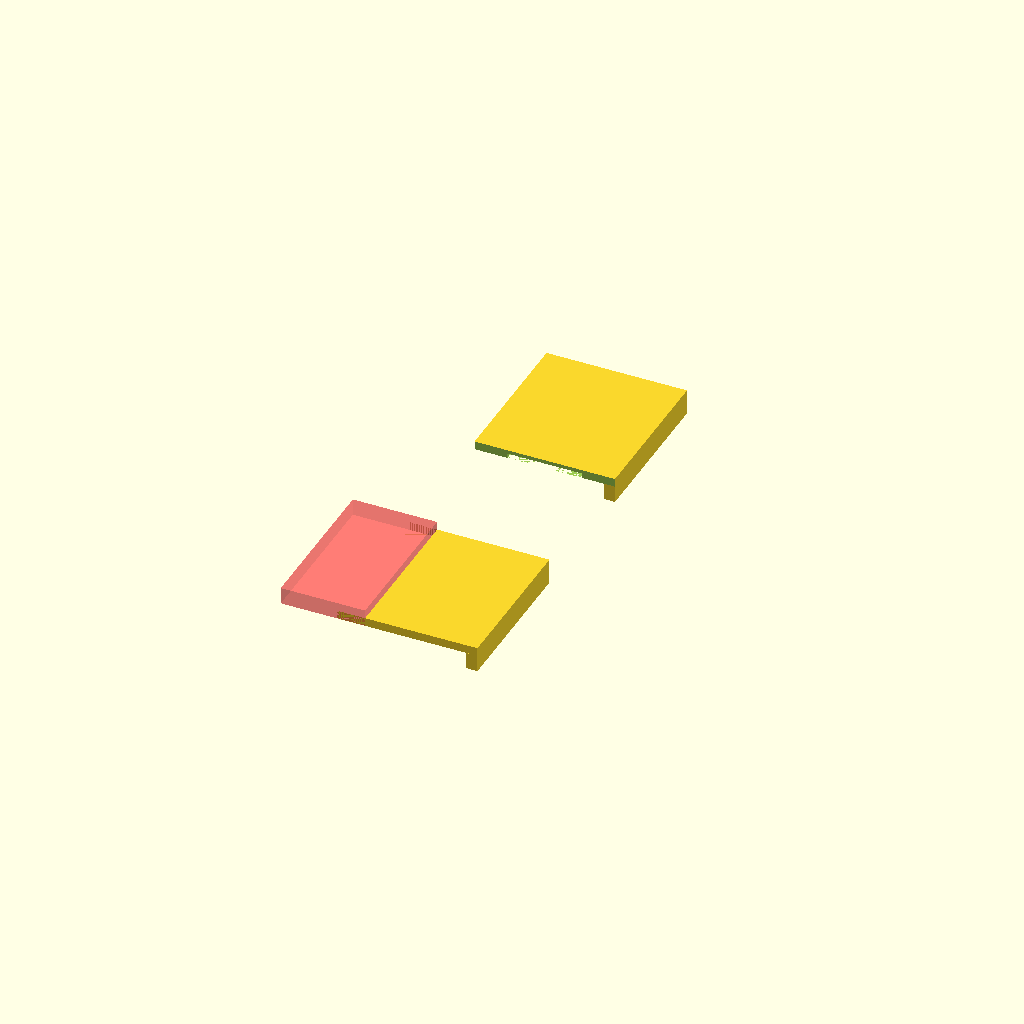
Cell 1: the model at its default parameters.
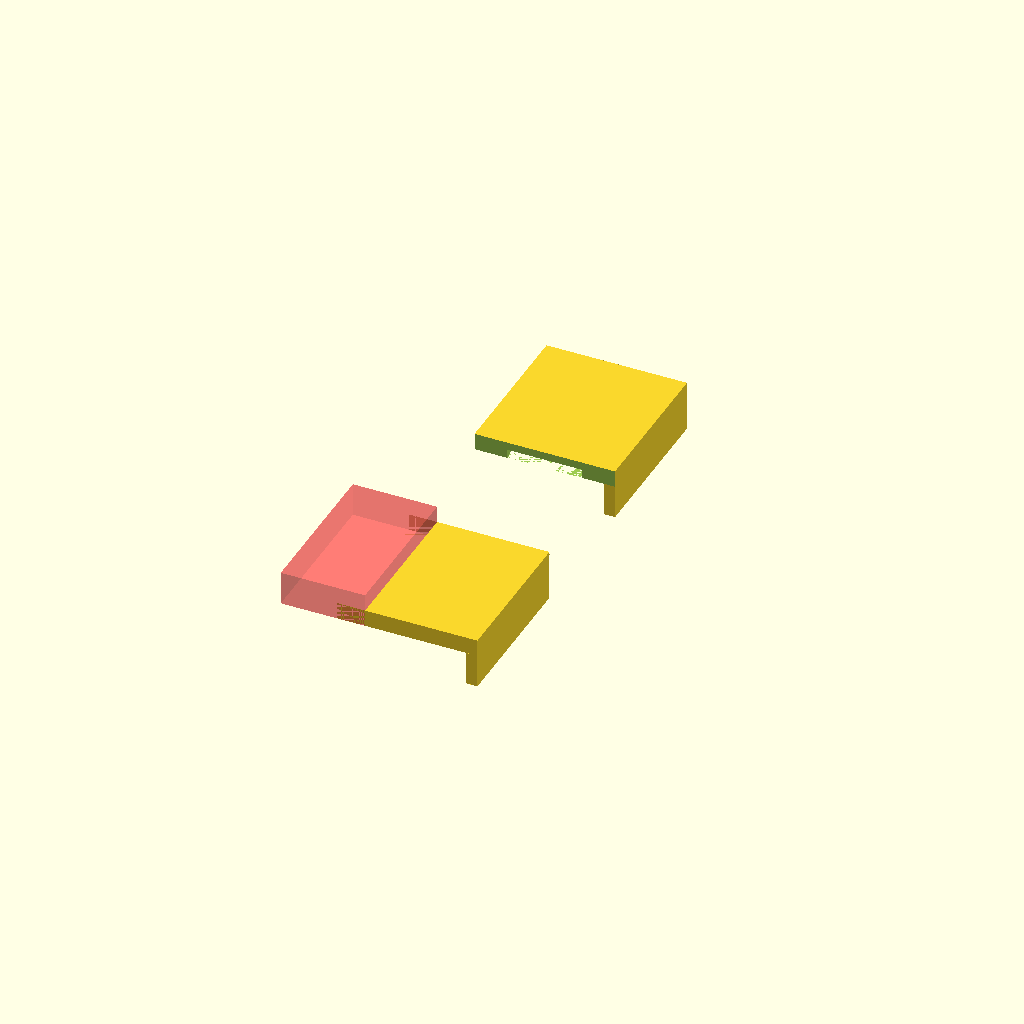
Cell 2: the same model with layer = 0.6.
One fixed orthographic camera (rotation 55°, 0°, 25°; colour scheme Cornfield) for every cell.
The OpenSCAD source (Trace/fan10.scad):
//====================================================================
// fan10.scad  "Cats under the stars" smaller version, ditch detents
// 
// Fan redux after a long break
// Dr Tom Flint, 17 July 2023
//
//====================================================================


use <../Parts/threads.scad>
use <./fan9red.scad>
use <./fan9yellow.scad>
use <./fan9blue.scad>
use <./fan9black.scad>


layer = 0.3;          // thickness of 1 layer
thick = 5*layer;    // thickness of the hub

tall = 120;     // distance between hub and center of tip circle
stub = 10;      // distance hub to base circle
mid = 50;       // out to end of the hub, start of the blades

cut12=11;     // cut between blades 1 and 2

edge = 0.4;     // width of clear edge on blades
rbase = 8;      // radius of the base circle
rbasehole = 4;
//rmid1=16;

x2=14.5-2*edge;   // width of blade2 base, subtract edge
pega=0.25;      // offset of the 2 pegs

rfinger=3;

rtip = 12;      // radius of the tip circle
tipscale = 1.45;

Nblade=7;          // number of blades
full = 110;
folded = 5;

delta=full/Nblade;   // angle between blades when open
deltaFold=folded/Nblade;   // angle between blades when open

doff = 42.8;      // angle offset to center blades on y axis

spread = 21;    // distance between blades when unfan
yfix = 36;

smagx = 280;    // image magnification, scales on x and y
smagy = 280;    // image magnification, scales on x and y
soff = 67;    // image offset in X

ribbonx = 1.2;
ribbony = 11;
ribbond = 5;
ribbont = 118;    // height along blade to place ribbon 

//~ detent = 1.6;   // size of the detent in blade1
//~ dplus = 0.5;    // tolerance around the detent cut vs boss


//------------------------------------------------------------------
module blade1(){

$fn = 89;

  difference(){
       // main blade
    intersection(){
    // cut off bottom section that should be black
    translate([0,-cut12,0])
    cylinder(r=2*cut12,h=3*thick,center=true);

    union(){
      
      // at the pivot
      hull(){
        cylinder(r=rbase,h=thick);
        translate([0,0.25*mid,0])
        cylinder(r=3,h=thick);
      }
            
      // tail section
      hull(){
        translate([0,0,0])
        cylinder(r=rbasehole-1,h=thick);

        translate([0,-stub,0])
        cylinder(r=3,h=thick);
      }
            
       // main blade    
      hull(){
        translate([0,tall,0])
        scale([tipscale,1,1])
        cylinder(r=rtip-edge,h=thick);

        translate([0,-stub,0])
        cylinder(r=1.0-edge,h=thick);
      }
    
    
    }  // end of the union
  }
        
    // pivot hole
    cylinder(r=rbasehole,h=3*thick,center=true);
    
    // cut clear edge off
    blade1edge();
      
    // holes in tail stub
    translate([0,-stub,0])
    cylinder(r=1.5,h=thick*3,center=true);
      
    // side cut to make smooth waist
    rotate([0,0,2.3*delta])
    translate([0,14,0])
    cylinder(r=5,h=thick*3,center=true);

    rotate([0,0,-2.3*delta])
    translate([0,14,0])
    cylinder(r=5,h=thick*3,center=true);
    
  }


}
//------------------------------------------------------------------
module blade2(){

$fn = 89;

  difference(){
    union(){
      
     // main blade
      hull(){
        translate([0,tall,0])
        scale([tipscale,1,1])
        cylinder(r=rtip-edge,h=thick);

        translate([0,-stub,0])
        cylinder(r=1.0-edge,h=thick);
      }
        
    }  // end of the union

    
    // cut off bottom section that should be black
    cylinder(r=cut12,h=3*thick,center=true);

        
    // ribbon cuts
    translate([0,ribbont,0])     
    hull(){
      translate([0,ribbony/2,0])     
      cylinder(r=ribbonx/2,h=10,center=true);
      translate([0,-ribbony/2,0])     
      cylinder(r=ribbonx/2,h=10,center=true);
    }
    rotate([0,0,delta/4])
    translate([0,ribbont,0])     
    hull(){
      translate([0,ribbony/2,0])     
      cylinder(r=ribbonx/2,h=10,center=true);
      translate([0,-ribbony/2,0])     
      cylinder(r=ribbonx/2,h=10,center=true);
    }
    rotate([0,0,-delta/4])
    translate([0,ribbont,0])     
    hull(){
      translate([0,ribbony/2,0])     
      cylinder(r=ribbonx/2,h=10,center=true);
      translate([0,-ribbony/2,0])     
      cylinder(r=ribbonx/2,h=10,center=true);
    }
    
    // ribbon topside clearance
    //~ for(i=[-6:15]){
      //~ rotate([0,0,1.0*i])
      //~ translate([0,ribbont,0.75*thick+0.125*thick])     
      //~ cube([3,ribbony+4,0.25*thick],center=true);
    //~ }

    // ribbon bottom side clearance
    for(i=[-15:15]){
      rotate([0,0,1.0*i])
      translate([0,ribbont,layer])     
      cube([3,ribbony+4,2*layer],center=true);
    }

  }
  

}

//------------------------------------------------------------------
module blade1edge(){

$fn = 89;

  difference(){
    union(){
      
     // main blade
      hull(){
        translate([0,tall,0])
        scale([tipscale,1,1])
        cylinder(r=rtip,h=thick);

        translate([0,-stub,0])
        cylinder(r=1.0,h=thick);
      }        
    }  // end of the union
        
    // pivot hole
    cylinder(r=rbasehole,h=3*thick,center=true);

    
    // ribbon topside clearance
    //~ for(i=[-6:15]){
      //~ rotate([0,0,1.0*i])
      //~ translate([0,ribbont,0.75*thick+0.125*thick])     
      //~ cube([2,ribbony+4,0.25*thick],center=true);
    //~ }

    // ribbon bottom side clearance
    for(i=[-15:15]){
      rotate([0,0,1.0*i])
      translate([0,ribbont,layer])     
      cube([3,ribbony+4,2*layer],center=true);
    }

    // central cut
    hull(){
      translate([0,tall,0])
      scale([tipscale,1,1])
      cylinder(r=rtip-edge,h=3*thick,center=true);

      translate([0,-stub+6,0])
      cylinder(r=1.0-edge,h=3*thick,center=true);
    }        
      
    // cut off tail section
    translate([0,-20,0])     
    cube([40,60,3*thick],center=true);
    
    
  }
  

}


//------------------------------------------------------------------
module fan1(){

  for(i=[0:Nblade-1]){
    translate([0,0,i*thick])
    rotate([0,0,i*delta+doff]){
    color([i/Nblade*0.5+0.5, i/Nblade*0.5+0.5, i/Nblade*0.5+0.5])
      blade1();
    color([i/Nblade*0.5+0.5, i/Nblade*0.5+0.5, 0.5])
      blade2();
    color([i/Nblade*0.5+0.5, i/Nblade*0.5+0.5, i/Nblade*0.5+0.5])
    blade1edge();
    }
  }
}

//------------------------------------------------------------------
module fan1Folded(){

  for(i=[0:Nblade-1]){
    translate([0,0,i*thick])
    //rotate([0,0,i*deltaFold+doff])
    color([i/Nblade, i/Nblade, i/Nblade])
    blade1();
    translate([0,0,i*thick])
    //rotate([0,0,i*deltaFold+doff])
    color([i/Nblade, i/Nblade, i/Nblade])
    blade2();
    translate([0,0,i*thick])
    //rotate([0,0,i*deltaFold+doff])
    color([i/Nblade, i/Nblade, i/Nblade])
    blade1edge();
  }
}


//------------------------------------------------------------------
module fan1edge(first=0,last=Nblade-1){

  for(i=[first:last]){
    translate([0,0,i*thick])
    rotate([0,0,i*delta+doff])
    color([i/Nblade,i/Nblade,i/Nblade])
    blade1edge();
  }
}

//------------------------------------------------------------------
module unfan1edge(first=0,last=Nblade-1){

  for(i=[first:last]){
    // unform the fan
    translate([spread*i,0,-i*thick])
    rotate([0,0,180*i])
    translate([0,-yfix,0])
    rotate([0,0,-i*delta-doff])

    translate([0,0,i*thick])
    rotate([0,0,i*delta+doff])
    color([i/Nblade,i/Nblade,i/Nblade])
    blade1edge();
  }
}

//------------------------------------------------------------------
module unfan1(first=0,last=Nblade-1){

  for(i=[first:last]){
    // unform the fan
    translate([spread*i,0,-i*thick])
    rotate([0,0,180*i])
    translate([0,-yfix,0])
    rotate([0,0,-i*delta-doff])
    
    // form the fan
    translate([0,0,i*thick])
    rotate([0,0,i*delta+doff])
    color([i/Nblade,i/Nblade,i/Nblade])
    blade1();
    translate([0,0,i*thick])
    rotate([0,0,i*delta+doff])
    color([i/Nblade,i/Nblade,i/Nblade])
    blade1edge();
    translate([0,0,i*thick])
    rotate([0,0,i*delta+doff])
    color([i/Nblade,i/Nblade,i/Nblade])
    blade2();
  }
}

//------------------------------------------------------------------
module fanred(first=0,last=Nblade-1){
    
  intersection(){
      for(i=[first:last]){
        translate([0,0,i*thick])
        rotate([0,0,i*delta+doff])
        color([i/Nblade,i/Nblade,i/Nblade])
        blade2();
    }

    translate([-soff,0,-1])
    rotate([0,0,90])
    scale([smagx,smagy,40])
    fan9red();
  }
    
}

//------------------------------------------------------------------
module fanyellow(first=0,last=Nblade-1){
    
  intersection(){
      for(i=[first:last]){
        translate([0,0,i*thick])
        rotate([0,0,i*delta+doff])
        color([i/Nblade,i/Nblade,i/Nblade])
        blade2();
    }

    translate([-soff,0,-1])
    rotate([0,0,90])
    scale([smagx,smagy,40])
    fan9yellow();
  }
    
}

//------------------------------------------------------------------
module fanblue(first=0,last=Nblade-1){
    
  intersection(){
      for(i=[first:last]){
        translate([0,0,i*thick])
        rotate([0,0,i*delta+doff])
        color([i/Nblade,i/Nblade,i/Nblade])
        blade2();
    }

    translate([-soff,0,-1])
    rotate([0,0,90])
    scale([smagx,smagy,40])
    fan9blue();
  }
    
}

//------------------------------------------------------------------
module fanblack(first=0,last=Nblade-1){
    
//  difference(){
    intersection(){
    union(){
      for(i=[first:last]){
          translate([0,0,i*thick])
          rotate([0,0,i*delta+doff])
          color([i/Nblade,i/Nblade,i/Nblade])
          blade2();
      }
    }

    translate([-soff,0,-1])
    rotate([0,0,90])
    scale([smagx,smagy,40]){
      fan9black();
    }
  }
    
}

//------------------------------------------------------------------
module fanblack2(first=0,last=Nblade-1){
    
      for(i=[first:last]){
          translate([0,0,i*thick])
          rotate([0,0,i*delta+doff])
          color([i/Nblade,i/Nblade,i/Nblade])
          blade1();
      }
    
}

//------------------------------------------------------------------
module unfanred(first=0,last=Nblade-1){

  for(i=[first:last]){
    // unform the fan
    translate([spread*i,0,-i*thick])
    rotate([0,0,180*i])
    translate([0,-yfix,0])
    rotate([0,0,-i*delta-doff])
    
    intersection(){
      translate([0,0,i*thick])
      rotate([0,0,i*delta+doff])
      color([i/Nblade,i/Nblade,i/Nblade])
      blade2();

      translate([-soff,0,-1])
      rotate([0,0,90])
      scale([smagx,smagy,40])
      fan9red();
    }
  }
}

//------------------------------------------------------------------
module unfanyellow(first=0,last=Nblade-1){

  for(i=[first:last]){
    // unform the fan
    translate([spread*i,0,-i*thick])
    rotate([0,0,180*i])
    translate([0,-yfix,0])
    rotate([0,0,-i*delta-doff])
    
    intersection(){
    //difference(){
      translate([0,0,i*thick])
      rotate([0,0,i*delta+doff])
      color([i/Nblade,i/Nblade,i/Nblade])
      blade2();

      translate([-soff,0,-1])
      rotate([0,0,90])
      scale([smagx,smagy,40]){      
      fan9yellow();
      }
    }
  }
}

//------------------------------------------------------------------
module unfanblue(first=0,last=Nblade-1){

  for(i=[first:last]){
    // unform the fan
    translate([spread*i,0,-i*thick])
    rotate([0,0,180*i])
    translate([0,-yfix,0])
    rotate([0,0,-i*delta-doff])
    
    intersection(){
      translate([0,0,i*thick])
      rotate([0,0,i*delta+doff])
      color([i/Nblade,i/Nblade,i/Nblade])
      blade2();

      translate([-soff,0,-1])
      rotate([0,0,90])
      scale([smagx,smagy,40])
      fan9blue();
    }
  }
}


//------------------------------------------------------------------
module unfanblack(first=0,last=Nblade-1){

  for(i=[first:last]){
    // unform the fan
    translate([spread*i,0,-i*thick])
    rotate([0,0,180*i])
    translate([0,-yfix,0])
    rotate([0,0,-i*delta-doff])
    
    intersection(){
    //difference(){
      translate([0,0,i*thick])
      rotate([0,0,i*delta+doff])
      color([i/Nblade,i/Nblade,i/Nblade])
      blade2();

      translate([-soff,0,-1])
      rotate([0,0,90])
      scale([smagx,smagy,40]){
        fan9black();
      }
    }
  }
}

//------------------------------------------------------------------
module unfanblack2(first=0,last=Nblade-1){

  for(i=[first:last]){
    // unform the fan
    translate([spread*i,0,-i*thick])
    rotate([0,0,180*i])
    translate([0,-yfix,0])
    rotate([0,0,-i*delta-doff])
    
    translate([0,0,i*thick])
    rotate([0,0,i*delta+doff])
    color([i/Nblade,i/Nblade,i/Nblade])
    blade1();

  }
}

//---------------------------------------------------------
module pivota(){

$fn=89;
  difference(){
    translate([0,0,0.5])
    cylinder(r=rbasehole-0.3,h=10.0);

    cylinder(r=0.7,h=60,center=true);
    metric_thread (diameter=5, pitch=1, length=9.5, internal=true);

    translate([0,0,0])
    cylinder(r1=3,r2=2,h=2);
  }

  difference(){
    translate([0,0,10.5])
    cylinder(r1=rbasehole+2,r2=rbasehole+1,h=thick);
    
    translate([0,0,14.0])
    cube([3,1.4,10],center=true);

  }
}

//---------------------------------------------------------
module pivotb(){

$fn=89;

  difference(){
    union(){
      cylinder(r1=2.7,r2=1.7,h=2);
      metric_thread (diameter=5-0.6, pitch=1, length=5*thick, internal=false, leadin=1);
    }
    cylinder(r=0.7,h=20,center=true);
  }
  difference(){
    translate([0,0,-thick])
    cylinder(r1=rbasehole+1,r2=rbasehole+2,h=thick);
    translate([0,0,-3])
    cube([3,1.4,10],center=true);
  }

}


//---------------------------------------------------------
module jig(tol=0.2){

$fn=89;

  difference(){
    // main boss
    translate([0,60,(2*thick)/2])
    cube([50,160,2*thick],center=true);

    // cut out center section to get 2 jigs
    translate([0,60,(2*thick)/2])
    cube([60,50,3*thick],center=true);
    
    // main blade
    union(){
      
      // at the pivot
      hull(){
        cylinder(r=rbase+tol,h=thick+tol);
        translate([0,0.25*mid,0])
        cylinder(r=3+tol,h=thick+tol);
      }
            
      // tail section
      hull(){
        translate([0,0,0])
        cylinder(r=rbasehole-1+tol,h=thick+tol);

        translate([0,-stub,0])
        cylinder(r=3+tol,h=thick+tol);
      }
            
       // main blade    
      hull(){
        translate([0,tall,0])
        scale([tipscale,1,1])
        cylinder(r=rtip-edge+tol,h=thick+tol);

        translate([0,-stub,0])
        cylinder(r=1.0-edge+tol,h=thick+tol);
      }
    
    
    }  // end of the union

    // edge
    union(){
      
     // main blade
      hull(){
        translate([0,tall,0])
        scale([tipscale,1,1])
        cylinder(r=rtip+tol,h=thick+tol);

        translate([0,-stub,0])
        cylinder(r=1.0+tol,h=thick+tol);
      }        
    }  // end of the union

    translate([-30,7.5,(4*thick)/2])
#    cube([30,55,4*thick],center=true);

  }
  translate([23,7.5,-(4*thick)/2])
  cube([4,55,4*thick],center=true);
  translate([23,112.5,-(4*thick)/2])
  cube([4,55,4*thick],center=true);
}


//====================================================================


if(0){
  difference(){
    union(){
      pivota();
      color("red")
      pivotb();
    }
    translate([10,0,8])
    cube([20,20,40],center=true);
  }
}

jig();

//fan5notblack();

//pivota();
//pivotb();


//    translate([-soff,0,-1])
//    rotate([0,0,90])
//    scale([smagx,smagy,40])
//    fan6notblack();

//fan1edge();
//fanred();
//fanyellow();
//fanblue();
//fanblack();
//fanblack2();
   
//unfanblack(3,3);

//unfanblack2(3,3);

//unfanred(3,3);

//unfanyellow(3,3);

//unfanblue(3,3);

//unfan1edge(3,3);


if(0){
  blade1();
  translate([0,0,5])
  blade1edge();
  translate([0,0,10])
  blade2();
}

//rotate([0,0,-90])
//translate([0,0,-10])
//fan1();
//translate([0,0,40])
//fan1Folded();
//unfan1();
//translate([0,0,30])
//fan5white();

//blade1edge();
//fan1edge();

//====================================================================
Customizer parameters (derived from the source; name, type, default, range or options):
layer: number, default 0.3
tall: number, default 120
stub: number, default 10
mid: number, default 50
cut12: number, default 11
edge: number, default 0.4
rbase: number, default 8
rbasehole: number, default 4
pega: number, default 0.25
rfinger: number, default 3
rtip: number, default 12
tipscale: number, default 1.45
Nblade: number, default 7
full: number, default 110
folded: number, default 5
doff: number, default 42.8
spread: number, default 21
yfix: number, default 36
smagx: number, default 280
smagy: number, default 280
soff: number, default 67
ribbonx: number, default 1.2
ribbony: number, default 11
ribbond: number, default 5
ribbont: number, default 118
